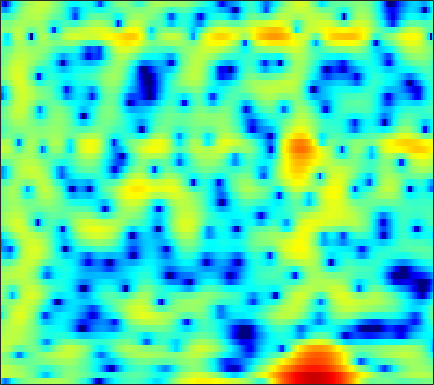

Source data for this figure (header and first rows):
-7.8427, -10.615, -12.781, -10.937, -8.775, -6.3532, -4.5693, -3.5183, -2.3912, -1.5236, -0.83912, -0.41433, 0.052366, 0.42386, 0.65857, 0.93042, 1.153, 1.293, 1.4613, 1.601, 1.7217, 1.817, 1.9046, 1.9502
3.354, 3.064, 2.774, 2.577, 2.472, 2.366, 2.264, 2.171, 2.005, 1.772, 1.447, 1.134, 0.6069, -0.07013, -0.6878, -1.687, -2.921, -4.009, -5.675, -7.459, -8.851, -9.087, -8.118, -6.428
3.256, 3.062, 2.808, 2.556, 2.369, 2.112, 1.844, 1.633, 1.333, 0.9997, 0.6324, 0.3251, -0.1305, -0.6457, -1.077, -1.704, -2.38, -2.897, -3.55, -4.08, -4.373, -4.388, -4.127, -3.605
0.9393, 0.7987, 0.5381, 0.2081, -0.07236, -0.4668, -0.8489, -1.097, -1.354, -1.505, -1.542, -1.497, -1.377, -1.219, -1.091, -0.9224, -0.7592, -0.6402, -0.4785, -0.3097, -0.1211, 0.03302, 0.2559, 0.494
0.5921, 0.3998, -0.1737, -1.142, -2.163, -4.013, -6.589, -9.103, -12.55, -12.24, -8.894, -6.694, -4.48, -2.894, -2.007, -1.12, -0.4828, -0.1168, 0.2596, 0.5731, 0.8629, 1.084, 1.397, 1.735
2.868, 2.802, 2.487, 1.926, 1.349, 0.414, -0.6231, -1.344, -2.03, -2.176, -1.852, -1.468, -0.9756, -0.6486, -0.5616, -0.6781, -1.078, -1.56, -2.411, -3.359, -4.127, -4.325, -3.867, -2.77
2.739, 2.931, 3.065, 3.081, 3.019, 2.856, 2.627, 2.434, 2.152, 1.852, 1.532, 1.264, 0.8306, 0.2641, -0.2809, -1.21, -2.428, -3.588, -5.552, -8.075, -10.97, -12.35, -11.2, -8.491
1.597, 1.984, 2.381, 2.652, 2.781, 2.861, 2.848, 2.784, 2.613, 2.344, 1.985, 1.657, 1.141, 0.5329, 0.01128, -0.7553, -1.588, -2.236, -3.09, -3.871, -4.494, -4.816, -5.032, -5.039
1.2, 1.598, 2.064, 2.456, 2.695, 2.932, 3.054, 3.069, 2.988, 2.78, 2.439, 2.095, 1.524, 0.8392, 0.2594, -0.5912, -1.498, -2.186, -3.074, -3.869, -4.524, -4.91, -5.258, -5.468
-0.04312, 0.4904, 1.289, 2.072, 2.601, 3.186, 3.597, 3.779, 3.861, 3.752, 3.436, 3.057, 2.355, 1.424, 0.5642, -0.8092, -2.446, -3.844, -5.88, -7.893, -9.363, -9.775, -9.418, -8.588
-7.252, -4.295, -1.401, 0.6666, 1.835, 3.005, 3.824, 4.233, 4.538, 4.583, 4.377, 4.052, 3.375, 2.389, 1.433, -0.1823, -2.267, -4.222, -7.53, -11.85, -16.14, -15.82, -12.73, -10.37
-3.125, -2.152, -0.7768, 0.4601, 1.26, 2.128, 2.835, 3.267, 3.683, 3.898, 3.912, 3.786, 3.418, 2.807, 2.187, 1.144, -0.1295, -1.197, -2.73, -4.257, -5.667, -6.595, -7.65, -8.576
0.4776, 0.3182, 0.1264, 0.002351, 0.002132, 0.2202, 0.6759, 1.165, 1.899, 2.595, 3.139, 3.398, 3.541, 3.44, 3.2, 2.674, 1.92, 1.215, 0.0921, -1.228, -2.782, -4.139, -6.291, -9.101
0.9852, 0.05817, -1.704, -4.34, -7.122, -10.73, -8.16, -4.855, -1.559, 0.7153, 2.276, 3.081, 3.76, 4.079, 4.103, 3.896, 3.448, 2.97, 2.156, 1.152, -0.02166, -1.021, -2.475, -4.008
1.179, 0.5179, -0.6322, -2.005, -3.011, -3.72, -3.212, -2.182, -0.5844, 0.8347, 1.915, 2.5, 3.003, 3.203, 3.179, 2.943, 2.505, 2.061, 1.367, 0.5768, -0.2565, -0.8866, -1.719, -2.476
1.79, 1.676, 1.485, 1.306, 1.211, 1.21, 1.358, 1.537, 1.842, 2.155, 2.375, 2.45, 2.398, 2.147, 1.825, 1.209, 0.3875, -0.3429, -1.427, -2.539, -3.545, -4.144, -4.665, -4.906
1.794, 1.926, 2.086, 2.24, 2.361, 2.518, 2.691, 2.812, 2.939, 2.988, 2.941, 2.81, 2.473, 1.919, 1.33, 0.27, -1.157, -2.519, -4.829, -7.85, -11.57, -13.82, -13.16, -10.5
0.318, 0.5954, 0.9557, 1.317, 1.6, 1.962, 2.325, 2.595, 2.903, 3.111, 3.208, 3.174, 2.958, 2.512, 1.999, 1.056, -0.232, -1.461, -3.494, -5.965, -8.548, -9.855, -9.806, -8.433
-3.113, -2.848, -2.511, -2.12, -1.732, -1.03, -0.1977, 0.4681, 1.345, 2.137, 2.748, 3.075, 3.312, 3.313, 3.158, 2.748, 2.118, 1.527, 0.6132, -0.3537, -1.288, -1.891, -2.53, -3.019
-8.008, -8.252, -8.958, -9.808, -10.02, -8.662, -5.995, -3.955, -1.588, 0.324, 1.771, 2.588, 3.374, 3.843, 4.014, 4.015, 3.794, 3.504, 2.975, 2.314, 1.532, 0.8733, -0.0769, -1.132
-11.68, -11.66, -12.52, -14.5, -16.24, -13.9, -8.958, -5.9, -2.713, -0.3684, 1.361, 2.353, 3.32, 3.943, 4.213, 4.348, 4.259, 4.052, 3.614, 2.99, 2.199, 1.477, 0.3368, -1.031
-12.26, -10.62, -8.884, -7.421, -6.375, -4.909, -3.24, -1.991, -0.4163, 0.9462, 2.031, 2.667, 3.271, 3.632, 3.752, 3.746, 3.567, 3.326, 2.88, 2.281, 1.533, 0.8584, -0.2123, -1.478
-8.765, -6.881, -4.788, -3.067, -1.923, -0.585, 0.5405, 1.288, 2.103, 2.704, 3.105, 3.246, 3.245, 3.046, 2.8, 2.385, 1.921, 1.587, 1.158, 0.7226, 0.1985, -0.2843, -1.135, -2.243
-2.851, -1.714, -0.3081, 0.9216, 1.696, 2.582, 3.264, 3.629, 3.922, 3.959, 3.716, 3.333, 2.536, 1.386, 0.3103, -1.305, -2.749, -3.356, -3.312, -2.699, -2.126, -1.921, -2.037, -2.696
0.1763, 0.8584, 1.718, 2.484, 2.972, 3.472, 3.809, 3.919, 3.87, 3.574, 2.958, 2.269, 0.9556, -0.9462, -2.935, -6.831, -14.01, -22.07, -11.87, -6.977, -4.421, -3.32, -2.531, -2.346
0.1498, 0.7136, 1.38, 1.936, 2.287, 2.615, 2.784, 2.802, 2.659, 2.329, 1.8, 1.267, 0.3683, -0.7237, -1.638, -2.865, -3.842, -4.195, -4.066, -3.463, -2.744, -2.263, -1.808, -1.549
-0.7451, -0.1294, 0.5695, 1.116, 1.406, 1.673, 1.769, 1.746, 1.594, 1.311, 0.9459, 0.6242, 0.1787, -0.2548, -0.546, -0.8591, -1.046, -1.105, -1.068, -0.9264, -0.7596, -0.6445, -0.5392, -0.5202
-1.245, -0.5167, 0.2737, 0.8507, 1.136, 1.322, 1.308, 1.161, 0.8218, 0.3573, -0.1642, -0.5146, -0.85, -0.9634, -0.8943, -0.6424, -0.293, -0.0146, 0.3291, 0.5946, 0.7689, 0.8175, 0.779, 0.5976
-1.052, -0.2009, 0.6748, 1.269, 1.56, 1.66, 1.467, 1.084, 0.2462, -1.005, -2.663, -4.015, -5.333, -5.069, -3.932, -2.106, -0.5303, 0.4156, 1.35, 1.941, 2.248, 2.3, 2.151, 1.779
-1.263, -0.4245, 0.4809, 1.148, 1.489, 1.714, 1.595, 1.249, 0.3331, -1.238, -3.772, -6.68, -11.82, -10.19, -6.196, -2.464, -0.06979, 1.151, 2.234, 2.849, 3.053, 2.989, 2.622, 1.977
-3.563, -3.041, -2.169, -1.164, -0.4844, 0.309, 0.8271, 1.031, 1.023, 0.7509, 0.2792, -0.05479, -0.2837, -0.07067, 0.366, 1.125, 1.876, 2.317, 2.678, 2.742, 2.494, 2.102, 1.319, 0.221
-10.61, -10.93, -8.548, -5.505, -3.524, -1.544, -0.07766, 0.7137, 1.482, 1.973, 2.291, 2.459, 2.628, 2.788, 2.902, 3.022, 3.064, 3.021, 2.816, 2.381, 1.7, 0.9765, -0.2913, -1.985
-10.89, -11.55, -8.927, -5.664, -3.698, -1.632, -0.1104, 0.764, 1.657, 2.301, 2.763, 3.001, 3.202, 3.293, 3.291, 3.197, 2.983, 2.743, 2.304, 1.709, 0.9312, 0.1929, -1.045, -2.621
-2.441, -2.442, -2.113, -1.46, -0.9027, -0.1305, 0.5526, 1.018, 1.533, 1.952, 2.27, 2.423, 2.548, 2.524, 2.412, 2.143, 1.757, 1.402, 0.8689, 0.3261, -0.2415, -0.6742, -1.315, -2.047
1.072, 1.083, 1.096, 1.055, 1.046, 0.9551, 0.8914, 0.8582, 0.9183, 1.099, 1.355, 1.557, 1.716, 1.674, 1.466, 0.9211, 0.09843, -0.6567, -1.666, -2.386, -2.563, -2.37, -1.941, -1.593
3.099, 3.133, 2.998, 2.578, 2.043, 1.002, -0.3763, -1.504, -2.476, -2.112, -0.7892, 0.2686, 1.268, 1.715, 1.631, 0.8923, -0.7392, -2.731, -7.116, -14.76, -10.39, -5.895, -2.403, -0.4116
1.427, 1.815, 1.958, 1.646, 0.967, -0.5719, -3.317, -6.694, -14.05, -9.984, -4.213, -1.708, 0.3432, 1.38, 1.649, 1.431, 0.6132, -0.3226, -1.749, -2.708, -2.328, -1.32, 0.1553, 1.328
-2.945, -1.879, -0.9898, -0.6147, -0.6124, -0.9355, -1.511, -1.935, -2.255, -2.021, -1.305, -0.6867, 0.06512, 0.5763, 0.7859, 0.8489, 0.7448, 0.5899, 0.3977, 0.3196, 0.431, 0.6121, 0.9434, 1.239
-4.147, -3.069, -1.933, -1.145, -0.7088, -0.3489, -0.1303, -0.02669, 0.08596, 0.2067, 0.336, 0.423, 0.4909, 0.4908, 0.4432, 0.3281, 0.1864, 0.09577, 0.02484, 0.0571, 0.1775, 0.31, 0.5118, 0.7048
-3.089, -2.256, -1.245, -0.3794, 0.1584, 0.7272, 1.143, 1.352, 1.516, 1.544, 1.431, 1.262, 0.9049, 0.4151, -0.02311, -0.6556, -1.254, -1.582, -1.785, -1.663, -1.295, -0.9222, -0.4145, 0.03699
-2.312, -1.437, -0.3845, 0.5698, 1.169, 1.857, 2.369, 2.627, 2.806, 2.765, 2.483, 2.099, 1.33, 0.2118, -0.8897, -2.748, -5.016, -6.704, -7.725, -6.561, -4.556, -3.175, -1.724, -0.7055
-3.038, -2.035, -0.7699, 0.3657, 1.156, 2.056, 2.767, 3.163, 3.467, 3.506, 3.255, 2.845, 1.981, 0.6781, -0.6585, -3.08, -6.585, -10.18, -13.41, -9.509, -5.798, -3.901, -2.171, -1.092
-5.984, -4.964, -3.383, -1.713, -0.5069, 0.8962, 2.029, 2.678, 3.268, 3.548, 3.521, 3.309, 2.762, 1.951, 1.189, 0.03624, -1.13, -1.861, -2.422, -2.45, -2.103, -1.756, -1.379, -1.186
-14.59, -12.83, -8.476, -4.748, -2.585, -0.3211, 1.335, 2.247, 3.103, 3.58, 3.726, 3.652, 3.341, 2.833, 2.364, 1.679, 1.014, 0.5597, 0.065, -0.2951, -0.5537, -0.7424, -1.053, -1.524
-11.67, -10.42, -6.975, -3.701, -1.694, 0.3923, 1.933, 2.784, 3.546, 3.935, 3.989, 3.823, 3.382, 2.723, 2.132, 1.289, 0.4828, -0.02621, -0.5445, -0.8674, -1.086, -1.252, -1.554, -2.066
-2.754, -2.121, -1.004, 0.2951, 1.238, 2.381, 3.291, 3.787, 4.176, 4.245, 3.978, 3.547, 2.645, 1.371, 0.1707, -1.69, -3.613, -4.713, -5.184, -4.659, -3.858, -3.354, -2.976, -2.949
-0.2522, 0.376, 1.27, 2.138, 2.745, 3.449, 3.978, 4.229, 4.349, 4.179, 3.675, 3.061, 1.844, 0.0789, -1.73, -5.122, -10.71, -19.34, -17.56, -9.98, -6.737, -5.394, -4.438, -4.106
-0.8579, 0.04397, 1.126, 2.061, 2.671, 3.312, 3.764, 3.971, 4.049, 3.883, 3.454, 2.942, 2.01, 0.7647, -0.3638, -2.06, -3.75, -4.726, -5.289, -5.12, -4.698, -4.492, -4.485, -4.873
-2.537, -1.224, 0.1364, 1.221, 1.883, 2.571, 3.066, 3.318, 3.482, 3.457, 3.247, 2.961, 2.451, 1.8, 1.253, 0.474, -0.2764, -0.7989, -1.389, -1.898, -2.422, -2.891, -3.681, -4.819
-2.545, -1.615, -0.5529, 0.3442, 0.9015, 1.558, 2.096, 2.4, 2.666, 2.778, 2.738, 2.619, 2.357, 2.019, 1.732, 1.332, 0.9267, 0.6109, 0.1761, -0.3041, -0.8862, -1.404, -2.243, -3.312
-1.671, -1.662, -1.48, -1.073, -0.5923, 0.1731, 0.9173, 1.379, 1.817, 2.013, 1.981, 1.858, 1.589, 1.312, 1.138, 1.001, 0.9278, 0.9015, 0.8126, 0.6281, 0.3393, 0.03987, -0.4903, -1.11
-1.869, -3.546, -5.785, -5.962, -4.33, -1.862, 0.02971, 1.012, 1.748, 1.885, 1.49, 0.8836, -0.1524, -1.101, -1.395, -1.043, -0.1848, 0.4772, 1.142, 1.472, 1.489, 1.325, 0.95, 0.5201
-0.1477, -2.561, -6.595, -7.199, -4.331, -0.9041, 1.32, 2.327, 2.946, 2.791, 1.792, 0.3213, -3.066, -10.31, -25.75, -7.366, -2.091, -0.01738, 1.532, 2.131, 1.965, 1.433, 0.3345, -0.994
1.575, 0.9995, 0.4672, 0.393, 0.6973, 1.332, 1.998, 2.371, 2.608, 2.468, 1.898, 1.207, -0.002155, -1.117, -1.447, -0.9894, -0.01123, 0.6569, 1.142, 1.032, 0.2163, -0.961, -3.562, -8.311
-0.163, -0.3043, -0.3543, -0.2154, -0.0206, 0.3558, 0.7804, 1.094, 1.43, 1.628, 1.682, 1.648, 1.543, 1.443, 1.413, 1.43, 1.473, 1.456, 1.28, 0.8303, 0.06815, -0.7327, -2.083, -3.521
-3.588, -3.767, -3.742, -3.369, -2.917, -2.136, -1.29, -0.6701, 0.0819, 0.7194, 1.238, 1.544, 1.877, 2.122, 2.248, 2.357, 2.381, 2.324, 2.138, 1.811, 1.332, 0.8963, 0.2344, -0.4485
-9.361, -10.66, -11.21, -9.8, -8.103, -5.937, -4.084, -2.916, -1.588, -0.4862, 0.4245, 0.9977, 1.63, 2.128, 2.421, 2.709, 2.874, 2.919, 2.871, 2.703, 2.407, 2.109, 1.63, 1.06
-13.32, -17.48, -21.29, -15.19, -11.69, -8.416, -6.045, -4.612, -3.028, -1.699, -0.5814, 0.1532, 0.9796, 1.667, 2.102, 2.562, 2.897, 3.067, 3.178, 3.15, 2.988, 2.766, 2.35, 1.79
